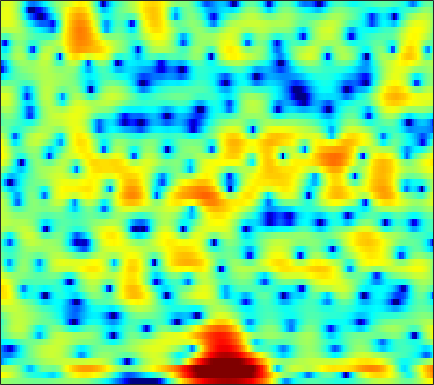

Data behind this chart, as committed beside it:
0.97223, 0.90705, 0.79014, 0.67548, 0.58584, 0.45699, 0.32368, 0.22503, 0.09065, -0.041357, -0.16533, -0.26843, -0.38983, -0.50259, -0.5756, -0.65895, -0.72278, -0.75523, -0.77924, -0.7606, -0.71692, -0.6571, -0.54011, -0.38322
5.197, 4.863, 4.386, 3.861, 3.433, 2.809, 2.121, 1.553, 0.7363, -0.1383, -1.037, -1.705, -2.533, -3.211, -3.591, -3.926, -4.105, -4.2, -4.362, -4.629, -5.07, -5.524, -6.217, -6.79
1.786, 1.803, 1.871, 1.888, 1.839, 1.626, 1.216, 0.7437, -0.1372, -1.358, -2.958, -4.443, -6.584, -8.04, -7.832, -6.178, -4.246, -3.035, -1.814, -1.029, -0.6099, -0.4969, -0.5608, -0.7418
-10.42, -8.612, -6.879, -5.619, -4.884, -4.1, -3.495, -3.127, -2.746, -2.424, -2.147, -1.939, -1.649, -1.308, -1.019, -0.5849, -0.1185, 0.2401, 0.6957, 1.102, 1.449, 1.668, 1.909, 2.104
-9.862, -10.28, -10.69, -10.79, -10.55, -9.747, -8.521, -7.488, -6.098, -4.786, -3.596, -2.786, -1.817, -0.9559, -0.3803, 0.3025, 0.8994, 1.299, 1.771, 2.165, 2.484, 2.668, 2.844, 2.939
-10.23, -11.53, -13.77, -16.55, -17.93, -16.15, -12.54, -10.17, -7.619, -5.601, -3.986, -2.982, -1.855, -0.9229, -0.3294, 0.3562, 0.9325, 1.312, 1.763, 2.143, 2.466, 2.668, 2.882, 3.015
-5.755, -5.595, -5.38, -5.131, -4.868, -4.398, -3.796, -3.298, -2.632, -2.019, -1.494, -1.182, -0.8762, -0.6847, -0.599, -0.5222, -0.4312, -0.3177, -0.07468, 0.2837, 0.7445, 1.113, 1.608, 2.054
-2.723, -1.986, -1.127, -0.3985, 0.06576, 0.5937, 0.9993, 1.221, 1.384, 1.381, 1.178, 0.8719, 0.1973, -0.8327, -1.893, -3.764, -6.204, -8.121, -8.996, -6.907, -4.197, -2.488, -0.7254, 0.5532
-2.441, -1.411, -0.2279, 0.7516, 1.351, 1.986, 2.422, 2.633, 2.751, 2.667, 2.363, 1.984, 1.26, 0.2545, -0.6964, -2.205, -3.825, -4.826, -5.298, -4.597, -3.321, -2.349, -1.271, -0.5027
-3.211, -2.031, -0.7154, 0.3349, 0.9732, 1.643, 2.116, 2.353, 2.523, 2.532, 2.388, 2.195, 1.838, 1.386, 1.006, 0.481, -0.007705, -0.3231, -0.6525, -0.8686, -0.9919, -1.06, -1.185, -1.387
-1.569, -0.7379, 0.206, 0.9669, 1.423, 1.889, 2.205, 2.347, 2.421, 2.376, 2.224, 2.055, 1.756, 1.408, 1.12, 0.7127, 0.2931, -0.02659, -0.4359, -0.8269, -1.216, -1.516, -1.93, -2.399
1.206, 1.65, 2.125, 2.463, 2.628, 2.731, 2.715, 2.63, 2.424, 2.145, 1.807, 1.516, 1.085, 0.6088, 0.2307, -0.3, -0.8535, -1.267, -1.807, -2.31, -2.754, -3.048, -3.392, -3.724
3.973, 4.172, 4.268, 4.189, 4.007, 3.608, 3.051, 2.554, 1.84, 1.11, 0.4255, -0.02995, -0.5864, -1.134, -1.595, -2.311, -3.196, -3.975, -5.115, -6.202, -6.87, -6.968, -6.627, -6.051
6.292, 6.28, 6.03, 5.487, 4.877, 3.779, 2.308, 0.9376, -1.213, -3.556, -5.341, -5.734, -5.169, -4.415, -4.101, -4.228, -5.053, -6.249, -8.918, -13.81, -27.03, -20.25, -11.83, -8.058
6.612, 6.443, 5.971, 5.213, 4.436, 3.087, 1.291, -0.4354, -3.398, -7.263, -10.82, -10.4, -7.606, -5.473, -4.465, -3.777, -3.689, -3.908, -4.407, -5.002, -5.363, -5.301, -4.839, -4.202
5.251, 4.958, 4.443, 3.804, 3.238, 2.38, 1.429, 0.6727, -0.3155, -1.208, -1.87, -2.141, -2.252, -2.189, -2.115, -2.036, -2.002, -2.007, -2.06, -2.099, -2.084, -2.051, -2.032, -2.075
3.695, 3.146, 2.413, 1.756, 1.345, 0.9441, 0.6915, 0.5553, 0.3929, 0.2277, 0.04236, -0.1417, -0.416, -0.735, -0.9936, -1.343, -1.623, -1.754, -1.78, -1.594, -1.27, -1.004, -0.6586, -0.4106
1.631, 0.1222, -2.188, -4.295, -4.862, -3.943, -2.323, -1.229, -0.1578, 0.508, 0.7903, 0.7325, 0.3346, -0.4246, -1.265, -2.734, -4.507, -5.681, -6.027, -4.673, -2.734, -1.379, 0.1312, 1.257
-0.1866, -2.067, -5.314, -8.892, -9.736, -7.142, -4.187, -2.536, -0.95, 0.0294, 0.4949, 0.5674, 0.2534, -0.5617, -1.54, -3.504, -6.381, -9.039, -10.38, -6.996, -3.577, -1.622, 0.3322, 1.719
-0.7466, -1.469, -2.315, -2.918, -3.076, -2.878, -2.347, -1.839, -1.133, -0.5165, -0.09487, 0.09939, 0.1644, -0.01089, -0.2647, -0.6848, -1.098, -1.303, -1.294, -0.9206, -0.3203, 0.2144, 0.9102, 1.48
-1.895, -2.498, -3.274, -3.84, -3.975, -3.726, -3.057, -2.397, -1.485, -0.6473, 0.06792, 0.475, 0.8533, 1.081, 1.153, 1.172, 1.132, 1.096, 1.079, 1.096, 1.174, 1.254, 1.342, 1.403
-2.685, -4.143, -6.942, -10.73, -12.82, -10.2, -6.278, -4.018, -1.78, -0.188, 0.9596, 1.565, 2.106, 2.401, 2.486, 2.436, 2.258, 2.072, 1.789, 1.507, 1.287, 1.164, 1.061, 1.008
-0.2621, -1.362, -3.156, -4.953, -5.581, -4.704, -2.751, -1.295, 0.3328, 1.575, 2.421, 2.844, 3.146, 3.142, 2.96, 2.483, 1.748, 1.043, -0.05742, -1.163, -2.026, -2.308, -2.103, -1.539
2.201, 1.862, 1.414, 1.107, 1.002, 1.072, 1.346, 1.641, 2.051, 2.4, 2.621, 2.675, 2.562, 2.202, 1.738, 0.8233, -0.5269, -1.92, -4.505, -8.587, -16.48, -22.62, -11.7, -6.937
2.708, 2.552, 2.325, 2.117, 1.986, 1.856, 1.784, 1.759, 1.753, 1.728, 1.674, 1.574, 1.332, 0.9481, 0.5383, -0.2054, -1.208, -2.128, -3.569, -5.073, -6.256, -6.551, -5.995, -4.899
2.596, 2.397, 2.085, 1.711, 1.429, 1.078, 0.7881, 0.6143, 0.4737, 0.4138, 0.4066, 0.4067, 0.3788, 0.2763, 0.1341, -0.1431, -0.5089, -0.8314, -1.275, -1.662, -1.919, -1.989, -1.94, -1.752
2.607, 2.233, 1.578, 0.7818, 0.1118, -0.8102, -1.633, -2.058, -2.27, -2.026, -1.528, -1.085, -0.5314, -0.1241, 0.07278, 0.1967, 0.1964, 0.1343, 0.03208, -0.06489, -0.07327, -0.01991, 0.1249, 0.3396
2.772, 2.159, 1.036, -0.4399, -1.886, -4.363, -7.746, -10.66, -11.58, -8.042, -4.803, -3.038, -1.389, -0.3327, 0.1349, 0.383, 0.2714, 0.03259, -0.3939, -0.7167, -0.7121, -0.4138, 0.3182, 1.161
1.716, 0.9327, -0.36, -1.897, -3.228, -5.223, -7.45, -8.812, -8.988, -6.899, -4.487, -2.9, -1.375, -0.4184, -0.09438, -0.1641, -0.9078, -1.981, -4.391, -8.304, -11.45, -8.363, -3.544, -0.3347
-1.558, -2.779, -4.638, -6.493, -7.401, -7.864, -7.498, -6.878, -5.823, -4.621, -3.373, -2.526, -1.581, -0.9325, -0.6916, -0.7158, -1.163, -1.852, -3.15, -4.563, -4.99, -4.088, -1.931, 0.2186
-4.128, -6.134, -9.977, -16.91, -34.6, -17.87, -11.81, -9.335, -7.026, -5.375, -4.027, -3.203, -2.261, -1.52, -1.081, -0.6824, -0.4548, -0.3631, -0.2866, -0.1476, 0.1511, 0.5205, 1.177, 1.925
-2.305, -3.553, -5.344, -7.074, -7.909, -8.268, -7.838, -7.27, -6.455, -5.562, -4.661, -3.942, -2.971, -2.051, -1.418, -0.6859, -0.1036, 0.2823, 0.7102, 1.079, 1.433, 1.705, 2.072, 2.457
1.295, 0.5403, -0.595, -1.795, -2.738, -3.938, -5.182, -6.095, -7.182, -7.656, -7.121, -6.1, -4.438, -2.877, -1.861, -0.7575, 0.06799, 0.5006, 0.9056, 1.179, 1.356, 1.494, 1.683, 1.939
4.541, 3.871, 2.776, 1.503, 0.3706, -1.425, -3.769, -6.139, -10.91, -22.89, -16.29, -9.977, -5.602, -2.925, -1.579, -0.3729, 0.3116, 0.5117, 0.4296, 0.02805, -0.5287, -0.9386, -1.19, -0.9382
5.748, 5.106, 4.094, 2.899, 1.93, 0.4784, -1.009, -2.143, -3.466, -4.231, -4.048, -3.333, -2.137, -0.9667, -0.3102, 0.2147, 0.2585, -0.02616, -0.9514, -2.675, -5.529, -8.838, -14.75, -11.56
5.268, 4.572, 3.491, 2.268, 1.295, 0.1017, -0.86, -1.344, -1.616, -1.496, -1.057, -0.6219, 0.01385, 0.5679, 0.883, 1.063, 0.8945, 0.5025, -0.4098, -1.828, -3.752, -5.368, -6.934, -6.969
4.588, 3.724, 2.248, 0.3413, -1.376, -3.942, -6.05, -6.283, -4.848, -2.864, -1.145, -0.1053, 1.013, 1.813, 2.241, 2.576, 2.655, 2.517, 2.106, 1.471, 0.6768, -0.0134, -0.9765, -2.038
2.718, 1.981, 0.5824, -1.431, -3.486, -7.25, -11.91, -12.03, -7.752, -4.379, -2.052, -0.7815, 0.5061, 1.45, 1.972, 2.482, 2.798, 2.924, 2.925, 2.748, 2.382, 1.996, 1.275, 0.2888
-0.1442, -0.2798, -0.7451, -1.454, -2.125, -2.997, -3.657, -3.827, -3.636, -3.122, -2.506, -2.03, -1.435, -0.8495, -0.4232, 0.1319, 0.6428, 0.9977, 1.394, 1.663, 1.783, 1.78, 1.651, 1.393
-1.898, -1.398, -1.076, -1.052, -1.191, -1.522, -1.942, -2.28, -2.771, -3.268, -3.782, -4.129, -4.451, -4.438, -4.122, -3.333, -2.307, -1.506, -0.5063, 0.3525, 1.032, 1.417, 1.794, 2.041
-1.344, -0.6736, -0.1348, 0.02817, -0.04606, -0.3959, -0.9837, -1.611, -2.688, -4.092, -5.95, -7.753, -10.78, -13.6, -12.99, -9.392, -6.03, -4.046, -2.004, -0.4643, 0.6956, 1.347, 1.984, 2.409
0.9786, 1.367, 1.627, 1.6, 1.393, 0.8753, 0.06511, -0.7336, -2.052, -3.711, -5.751, -7.542, -10.29, -12.35, -11.82, -8.904, -5.824, -3.89, -1.791, -0.21, 0.939, 1.554, 2.062, 2.273
3.155, 3.267, 3.229, 2.972, 2.615, 1.91, 0.9218, 0.01649, -1.424, -3.056, -4.699, -5.75, -6.615, -6.615, -6.034, -4.713, -3.073, -1.849, -0.3751, 0.8154, 1.636, 2.001, 2.129, 1.812
3.797, 3.781, 3.622, 3.265, 2.851, 2.064, 0.971, -0.09803, -1.925, -4.358, -7.657, -10.9, -14.29, -11.26, -8.108, -4.841, -2.42, -0.9818, 0.5151, 1.587, 2.254, 2.483, 2.421, 1.876
1.933, 1.941, 1.861, 1.64, 1.363, 0.8207, 0.03162, -0.7645, -2.137, -3.936, -6.184, -7.955, -9.222, -7.917, -6.072, -3.674, -1.717, -0.5417, 0.6936, 1.574, 2.137, 2.354, 2.372, 2.1
-1.634, -1.49, -1.3, -1.125, -1.038, -1.018, -1.134, -1.313, -1.676, -2.113, -2.524, -2.737, -2.748, -2.406, -1.943, -1.159, -0.3219, 0.2729, 0.9513, 1.483, 1.846, 2.006, 2.071, 1.992
-6.459, -6.099, -5.295, -4.321, -3.604, -2.774, -2.123, -1.75, -1.385, -1.136, -0.9427, -0.799, -0.5842, -0.3029, -0.04753, 0.3331, 0.7353, 1.03, 1.381, 1.654, 1.824, 1.883, 1.88, 1.788
-16.64, -14.71, -10.54, -7.336, -5.527, -3.703, -2.361, -1.611, -0.8529, -0.3226, 0.04499, 0.2571, 0.4817, 0.691, 0.8549, 1.094, 1.353, 1.542, 1.777, 1.939, 1.997, 1.955, 1.78, 1.484
-11.98, -10.97, -8.261, -5.641, -3.995, -2.277, -0.9591, -0.2189, 0.4743, 0.8774, 1.031, 1.021, 0.9074, 0.7919, 0.7742, 0.91, 1.246, 1.56, 1.99, 2.311, 2.434, 2.346, 1.937, 1.165
-3.413, -3.459, -2.958, -2.026, -1.172, -0.03173, 0.9302, 1.485, 1.907, 1.917, 1.478, 0.8323, -0.4279, -1.977, -2.926, -3.003, -1.648, -0.3063, 1.223, 2.317, 2.897, 3.014, 2.691, 1.738
-4.815, -5.949, -6.132, -4.688, -3.204, -1.368, 0.003048, 0.6921, 1.131, 0.9995, 0.2325, -0.8352, -3.163, -7.185, -12.34, -14.43, -7.052, -3.805, -1.052, 0.6461, 1.66, 2.08, 2.286, 2.144
-8.607, -13.55, -16.08, -8.987, -5.72, -2.909, -1.176, -0.3856, 0.1531, 0.1901, -0.2243, -0.7735, -1.759, -2.813, -3.427, -3.661, -3.211, -2.598, -1.74, -0.9728, -0.3534, 0.0007851, 0.3844, 0.7252
-1.744, -2.222, -2.348, -1.81, -1.176, -0.2843, 0.4031, 0.7286, 0.9118, 0.8076, 0.4675, 0.07508, -0.5341, -1.161, -1.585, -2.036, -2.361, -2.524, -2.667, -2.757, -2.826, -2.844, -2.804, -2.536
2.036, 2.09, 2.178, 2.292, 2.381, 2.426, 2.368, 2.231, 1.887, 1.355, 0.6619, 0.0462, -0.8504, -1.792, -2.501, -3.423, -4.266, -4.847, -5.519, -6.166, -6.928, -7.644, -8.93, -10.4
3.452, 3.714, 3.926, 3.965, 3.884, 3.603, 3.129, 2.633, 1.772, 0.6891, -0.6134, -1.677, -3.226, -4.849, -6.087, -7.717, -9.296, -10.36, -11.4, -11.81, -11.79, -11.93, -12.79, -14.68
3.731, 4.1, 4.36, 4.363, 4.188, 3.732, 2.974, 2.189, 0.8421, -0.8867, -3.014, -4.869, -7.59, -10.32, -12.09, -14.14, -16.47, -19.43, -27.36, -24.26, -16.73, -13.54, -10.69, -8.552
3.479, 3.913, 4.225, 4.242, 4.053, 3.525, 2.649, 1.748, 0.157, -1.951, -4.734, -7.476, -12.53, -21.48, -33.92, -20.71, -17.38, -16.4, -15.7, -14.11, -11.53, -9.535, -7.118, -4.997
2.885, 3.373, 3.765, 3.849, 3.72, 3.266, 2.512, 1.736, 0.4135, -1.257, -3.292, -5.041, -7.522, -9.716, -10.69, -10.9, -10.17, -9.37, -8.252, -7.035, -5.699, -4.681, -3.35, -2.127
